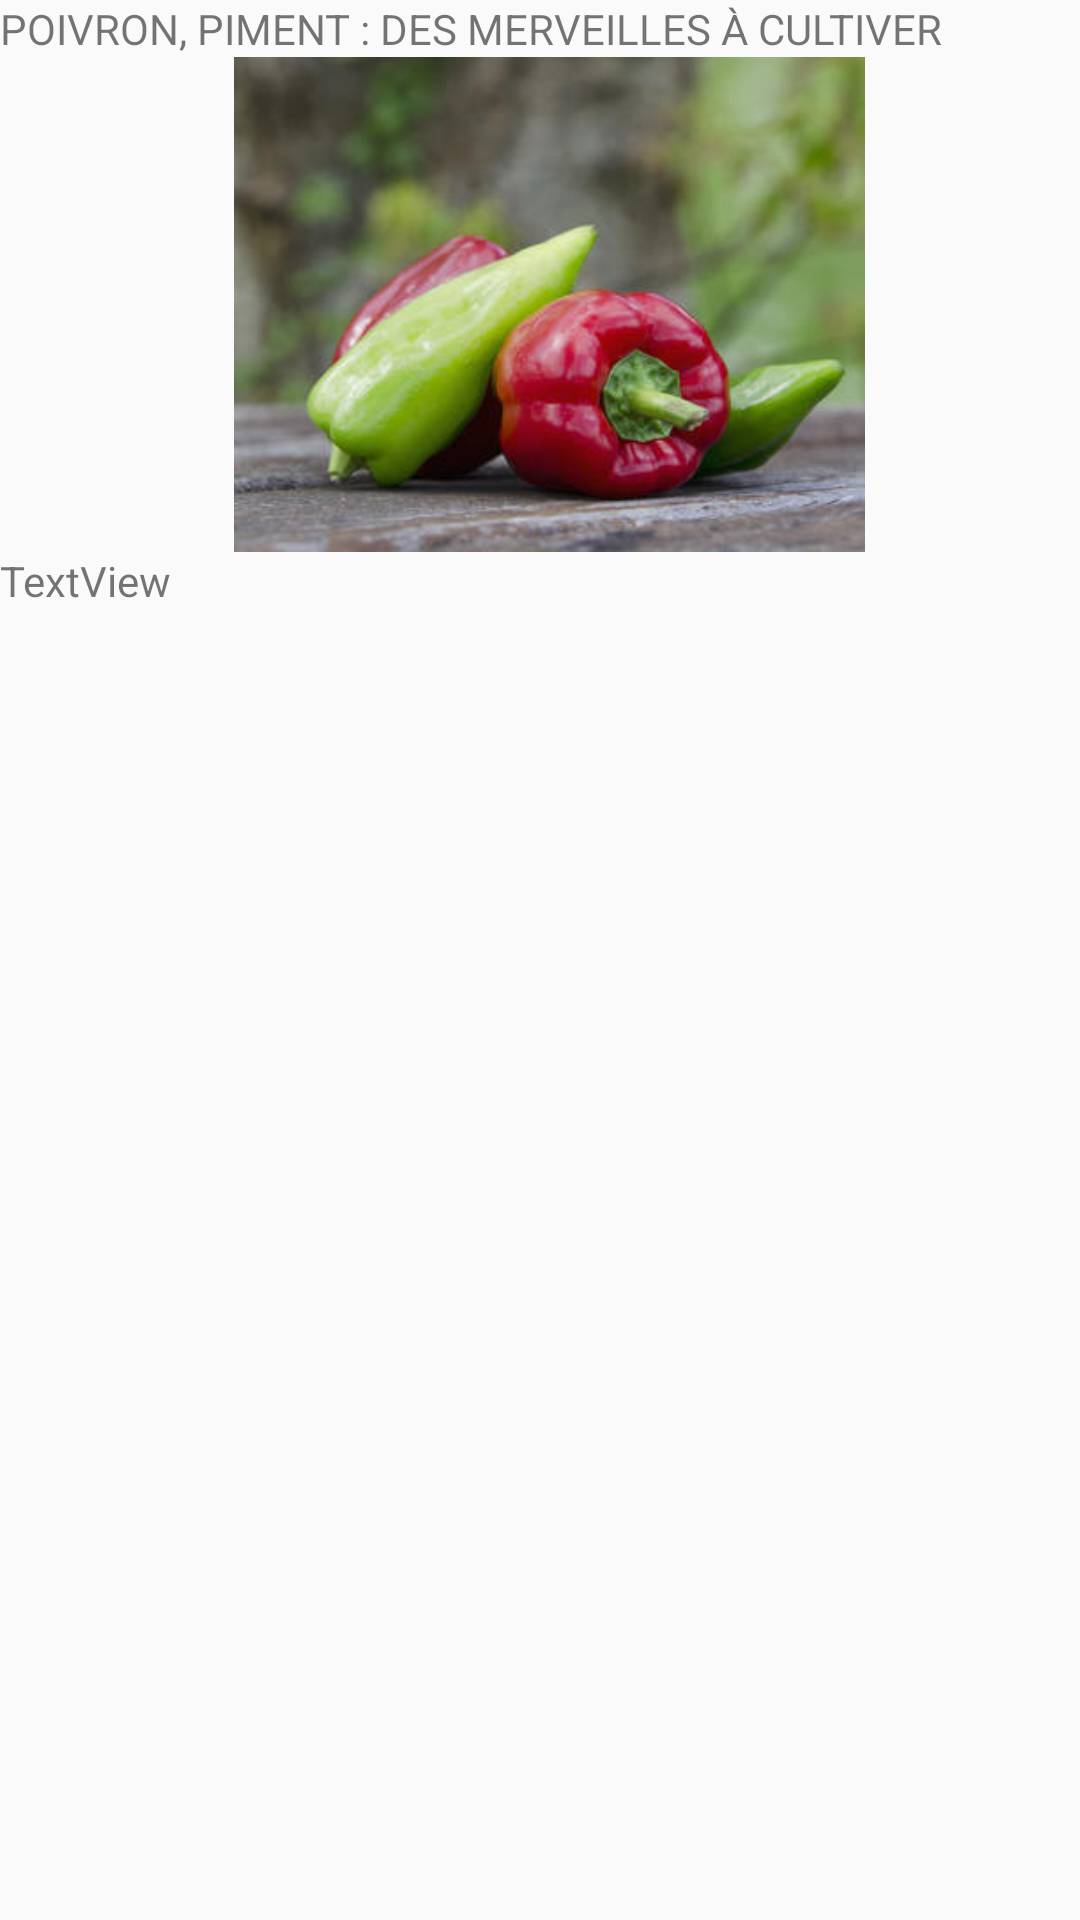

Layout XML and referenced resources for this Android screen:
<!-- AndroidManifest.xml: application theme AppTheme -->
<!-- res/layout/activity_poivron.xml -->
<?xml version="1.0" encoding="utf-8"?>
<android.support.constraint.ConstraintLayout xmlns:android="http://schemas.android.com/apk/res/android"
    xmlns:app="http://schemas.android.com/apk/res-auto"
    xmlns:tools="http://schemas.android.com/tools"
    android:layout_width="match_parent"
    android:layout_height="match_parent"
    tools:context="jbazin.example.gardenmate.PoivronActivity">

    <LinearLayout
        android:layout_width="368dp"
        android:layout_height="495dp"
        android:orientation="vertical"
        tools:layout_editor_absoluteX="8dp"
        tools:layout_editor_absoluteY="8dp">

        <TextView
            android:id="@+id/textView2"
            android:layout_width="match_parent"
            android:layout_height="wrap_content"
            android:text="@string/poivrontitle" />

        <ImageView
            android:id="@+id/imageView"
            android:layout_width="212dp"
            android:layout_height="165dp"
            android:layout_gravity="center"
            android:scaleType="fitStart"
            app:srcCompat="@drawable/poivron"
            tools:layout_editor_absoluteX="46dp"
            tools:layout_editor_absoluteY="16dp" />

        <TextView
            android:id="@+id/poivronDescriptionTextView"
            android:layout_width="match_parent"
            android:layout_height="wrap_content"
            android:text="TextView"
            tools:layout_editor_absoluteX="0dp"
            tools:layout_editor_absoluteY="0dp" />
    </LinearLayout>

</android.support.constraint.ConstraintLayout>
<!-- resources referenced by this layout -->
<resources>
  <!-- drawable poivron: jpg bitmap (drawable, 16012 bytes) -->
  <string name="poivrontitle">POIVRON, PIMENT : DES MERVEILLES À CULTIVER</string>
  <style name="AppTheme" parent="Theme.AppCompat.Light.DarkActionBar">
          
          <item name="colorPrimary">@color/colorPrimary</item>
          <item name="colorPrimaryDark">@color/colorPrimaryDark</item>
          <item name="colorAccent">@color/colorAccent</item>
      </style>
  <color name="colorPrimary">#3F51B5</color>
  <color name="colorPrimaryDark">#303F9F</color>
  <color name="colorAccent">#FF4081</color>
</resources>
